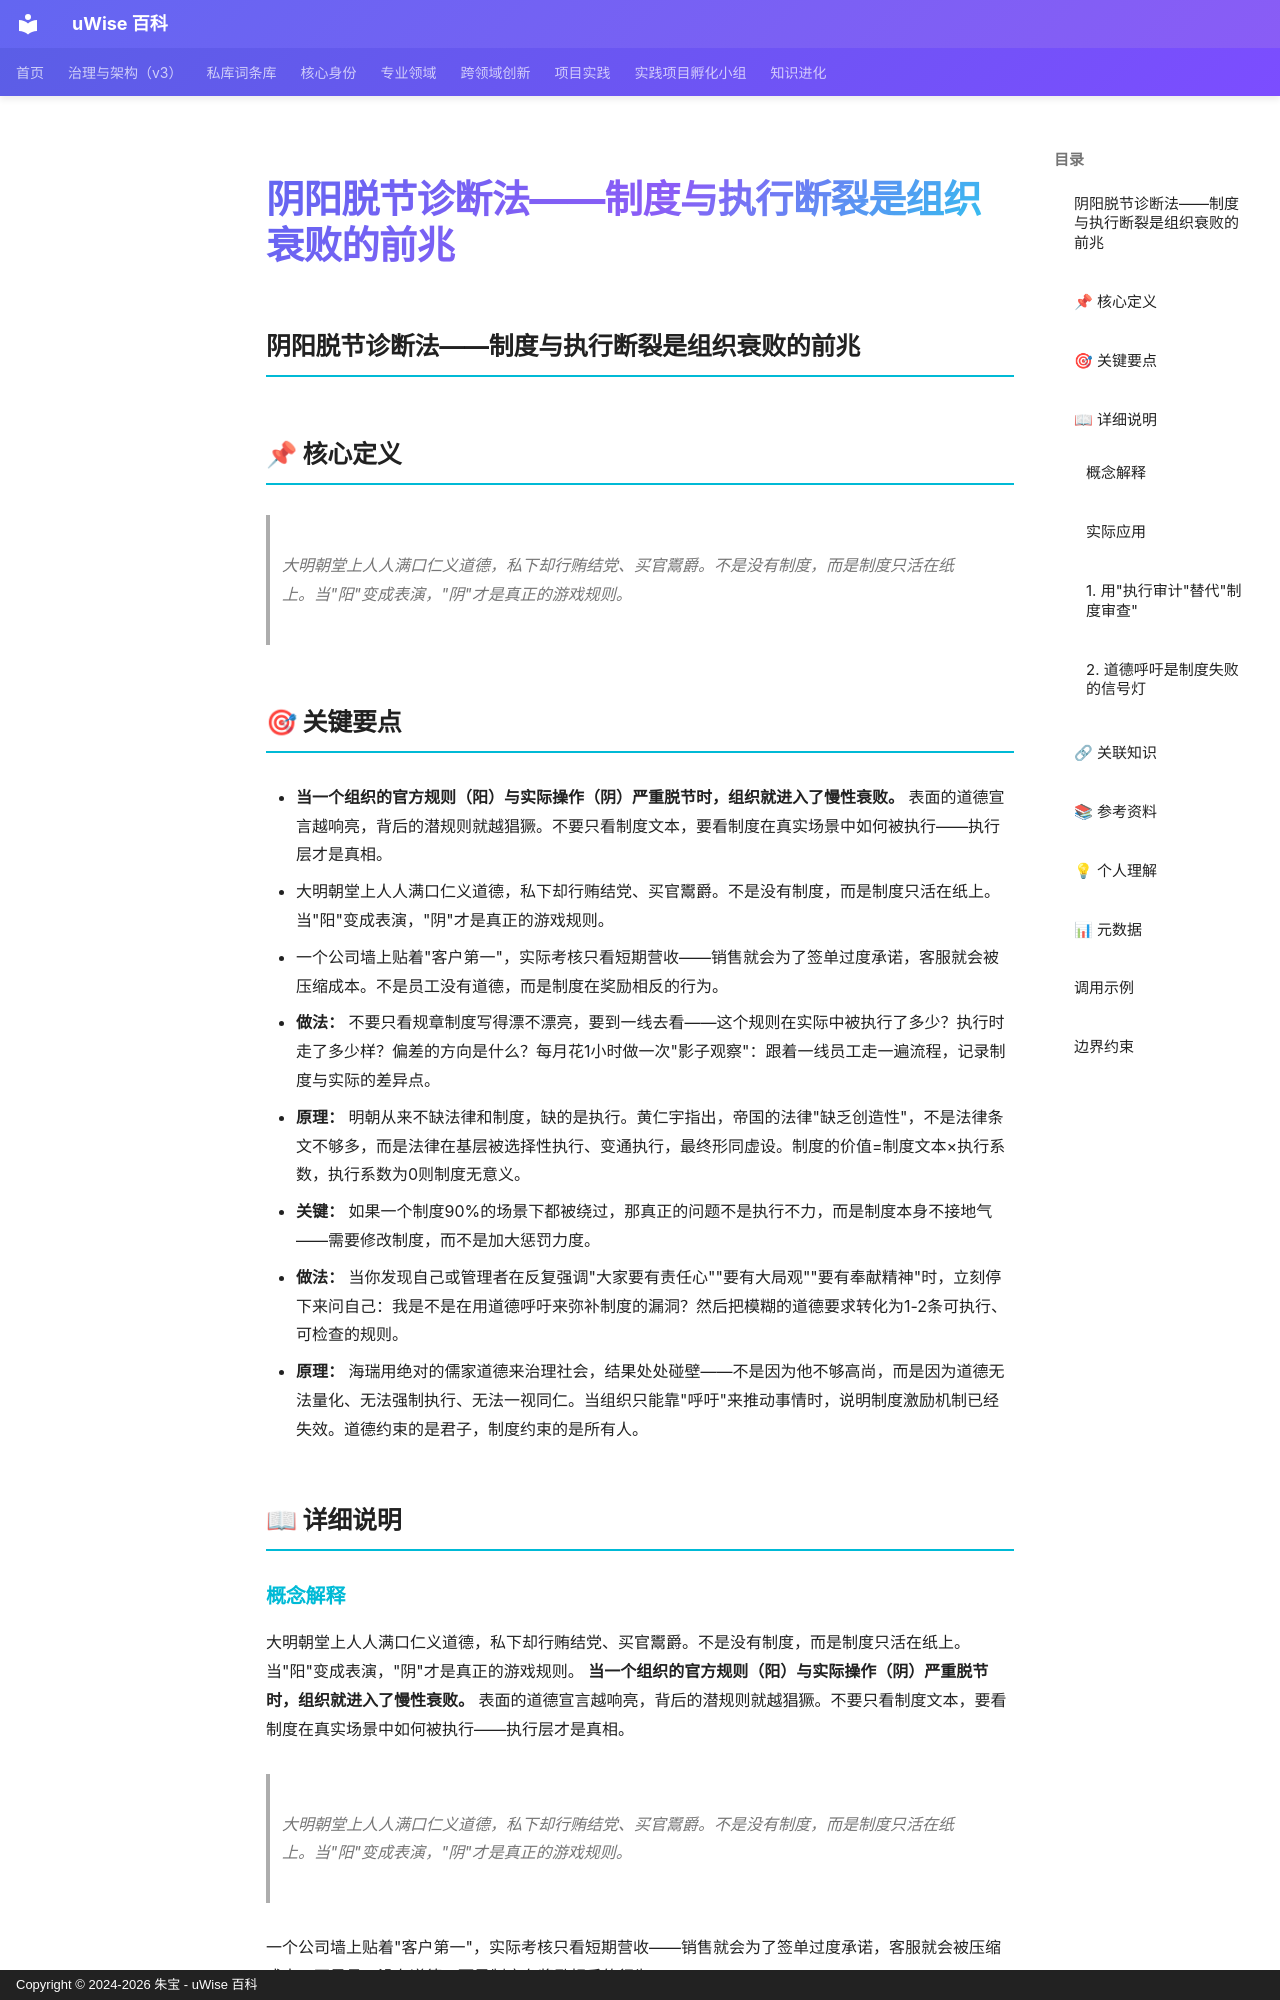

repository: zhubao315/uWise · page: vault-encyclopedia/md-917418af/index.html · generator: mkdocs · copyright: Copyright © 2024-2026 朱宝 - uWise 百科

---
title: "阴阳脱节诊断法——制度与执行断裂是组织衰败的前兆"
description: "大明朝堂上人人满口仁义道德，私下却行贿结党、买官鬻爵。不是没有制度，而是制度只活在纸上。当\"阳\"变成表演，\"阴\"才是真正的游戏规则。"
---

# 阴阳脱节诊断法——制度与执行断裂是组织衰败的前兆

## 阴阳脱节诊断法——制度与执行断裂是组织衰败的前兆

## 📌 核心定义

> 大明朝堂上人人满口仁义道德，私下却行贿结党、买官鬻爵。不是没有制度，而是制度只活在纸上。当"阳"变成表演，"阴"才是真正的游戏规则。

## 🎯 关键要点

- **当一个组织的官方规则（阳）与实际操作（阴）严重脱节时，组织就进入了慢性衰败。** 表面的道德宣言越响亮，背后的潜规则就越猖獗。不要只看制度文本，要看制度在真实场景中如何被执行——执行层才是真相。
- 大明朝堂上人人满口仁义道德，私下却行贿结党、买官鬻爵。不是没有制度，而是制度只活在纸上。当"阳"变成表演，"阴"才是真正的游戏规则。
- 一个公司墙上贴着"客户第一"，实际考核只看短期营收——销售就会为了签单过度承诺，客服就会被压缩成本。不是员工没有道德，而是制度在奖励相反的行为。
- **做法：** 不要只看规章制度写得漂不漂亮，要到一线去看——这个规则在实际中被执行了多少？执行时走了多少样？偏差的方向是什么？每月花1小时做一次"影子观察"：跟着一线员工走一遍流程，记录制度与实际的差异点。
- **原理：** 明朝从来不缺法律和制度，缺的是执行。黄仁宇指出，帝国的法律"缺乏创造性"，不是法律条文不够多，而是法律在基层被选择性执行、变通执行，最终形同虚设。制度的价值=制度文本×执行系数，执行系数为0则制度无意义。
- **关键：** 如果一个制度90%的场景下都被绕过，那真正的问题不是执行不力，而是制度本身不接地气——需要修改制度，而不是加大惩罚力度。
- **做法：** 当你发现自己或管理者在反复强调"大家要有责任心""要有大局观""要有奉献精神"时，立刻停下来问自己：我是不是在用道德呼吁来弥补制度的漏洞？然后把模糊的道德要求转化为1-2条可执行、可检查的规则。
- **原理：** 海瑞用绝对的儒家道德来治理社会，结果处处碰壁——不是因为他不够高尚，而是因为道德无法量化、无法强制执行、无法一视同仁。当组织只能靠"呼吁"来推动事情时，说明制度激励机制已经失效。道德约束的是君子，制度约束的是所有人。

## 📖 详细说明

### 概念解释
大明朝堂上人人满口仁义道德，私下却行贿结党、买官鬻爵。不是没有制度，而是制度只活在纸上。当"阳"变成表演，"阴"才是真正的游戏规则。
**当一个组织的官方规则（阳）与实际操作（阴）严重脱节时，组织就进入了慢性衰败。** 表面的道德宣言越响亮，背后的潜规则就越猖獗。不要只看制度文本，要看制度在真实场景中如何被执行——执行层才是真相。

> 大明朝堂上人人满口仁义道德，私下却行贿结党、买官鬻爵。不是没有制度，而是制度只活在纸上。当"阳"变成表演，"阴"才是真正的游戏规则。

一个公司墙上贴着"客户第一"，实际考核只看短期营收——销售就会为了签单过度承诺，客服就会被压缩成本。不是员工没有道德，而是制度在奖励相反的行为。

---

### 实际应用
